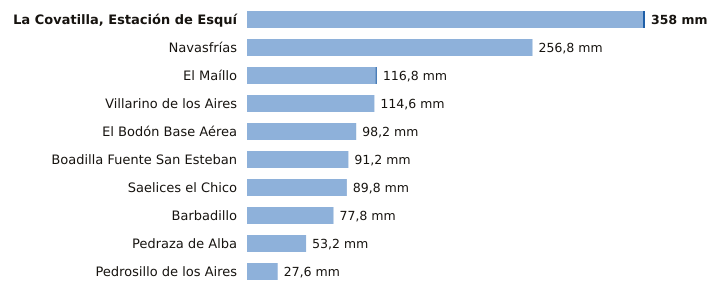

Source data for this figure (header and first rows):
estacion, provincia, indicativo, mm_6_dias_anteriores, mm_hoy, mm_7_dias, horas_de_hoy
La Covatilla, Estación de Esquí, Salamanca, 2491C, 356.2, 1.8, 358.0, 12
Navasfrías, Salamanca, 2930Y, 256.8, 0.0, 256.8, 7
El Maíllo, Salamanca, 2918Y, 115.6, 1.2, 116.8, 12
Villarino de los Aires, Salamanca, 2891A, 114.6, 0.0, 114.6, 9
El Bodón Base Aérea, Salamanca, 2945A, 98.0, 0.2, 98.2, 11
Boadilla Fuente San Esteban, Salamanca, 2914C, 91.2, 0.0, 91.2, 8
Saelices el Chico, Salamanca, 2946X, 89.6, 0.2, 89.8, 12
Barbadillo, Salamanca, 2873X, 77.8, 0.0, 77.8, 11
Pedraza de Alba, Salamanca, 2863C, 53.2, 0.0, 53.2, 8
Pedrosillo de los Aires, Salamanca, 2847X, 27.6, 0.0, 27.6, 12
